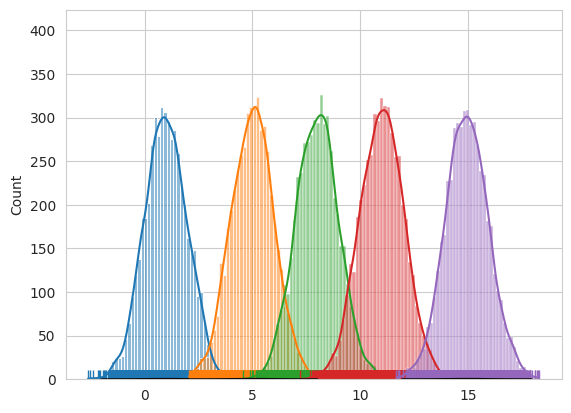

Here is the Python script that generated this plot:
import numpy as np
import math
import matplotlib.pyplot as plt
import seaborn as sns
from scipy.stats import norm

class VaeGMM(object):
	def __init__(self,data,num_guassian,sigma=1):
		self.data = data
		self.N = data.shape[0]
		self.K = num_guassian
		self.sigma = sigma

		# 为每个样本初始化phi向量
		self.phi = np.random.random([self.N,self.K])

		# 初始化mu的均值
		self.m = np.random.random(self.K)

		# 初始化mu的方差
		self.s2 = np.random.random(self.K)

	'''
	计算当前数据集的ELBO
	'''
	def elbo(self):
		A = (-0.5 * np.add.outer(self.data**2, self.m**2 + self.s2) + np.outer(self.data, self.m)) * self.phi

		B = -np.sum(self.m**2 + self.s2)/(2 * self.sigma**2)

		D = - 0.5* np.sum(np.log(self.s2))

		E = np.sum(self.phi * np.log(self.phi + 1e-5))

		return np.sum(A) + B - D - E

	'''
	坐标上升迭代变分推断
	'''
	def cavi(self):
		e = np.outer(self.data, self.m) + (-0.5 * (self.m**2 + self.s2))[np.newaxis, :] 

		self.phi = np.exp(e) / np.sum(np.exp(e), axis=1)[:, np.newaxis] 

		self.m = np.sum(self.data[:, np.newaxis] * self.phi, axis=0)/(1.0 / self.sigma**2 + np.sum(self.phi, axis=0))

		self.s2 = 1.0 / (1.0 / self.sigma**2 + np.sum(self.phi, axis = 0))

	def train(self, epsilon, iters):

		last = self.elbo()

		# use cavi to update elbo until epsilon-convergence
		for i in range(iters):

			self.cavi()

			curr = self.elbo()

			print("Iter[{}] elbo is: {}-{}".format(i,curr,last))

			if np.abs((curr - last)/last) <= epsilon:
				print("Iter[{}] of convergence:".format(i))
				break

			last = curr

	def plot(self,size):
		sns.set_style("whitegrid")

		for i in range(self.N//size):

			ax = sns.histplot(data[size*i : (i+1)*size], kde=True)
			sns.rugplot(data[size*i : (i+1)*size], ax=ax)

			x = np.linspace(self.m[i] - 3*self.sigma, self.m[i] + 3*self.sigma, 100)

			plt.plot(x,norm.pdf(x, self.m[i], self.sigma),color='black')

		# plt.show()
		plt.savefig('vi_convergence.png') 

if __name__ == '__main__':
   
    number = 5000
    
    mu = [1, 5, 8, 11, 15]
    
    clusters = len(mu)

    data = []

    for i in range(clusters):
        data.append(np.random.normal(mu[i], 1, number))

    # concatenate data
    data = np.concatenate(np.array(data))

    model = VaeGMM(data, clusters)
    
    model.train(1e-5, number)

    print("sampled means:",sorted(mu))
    print("converged_means:", sorted(model.m))

    model.plot(number)
